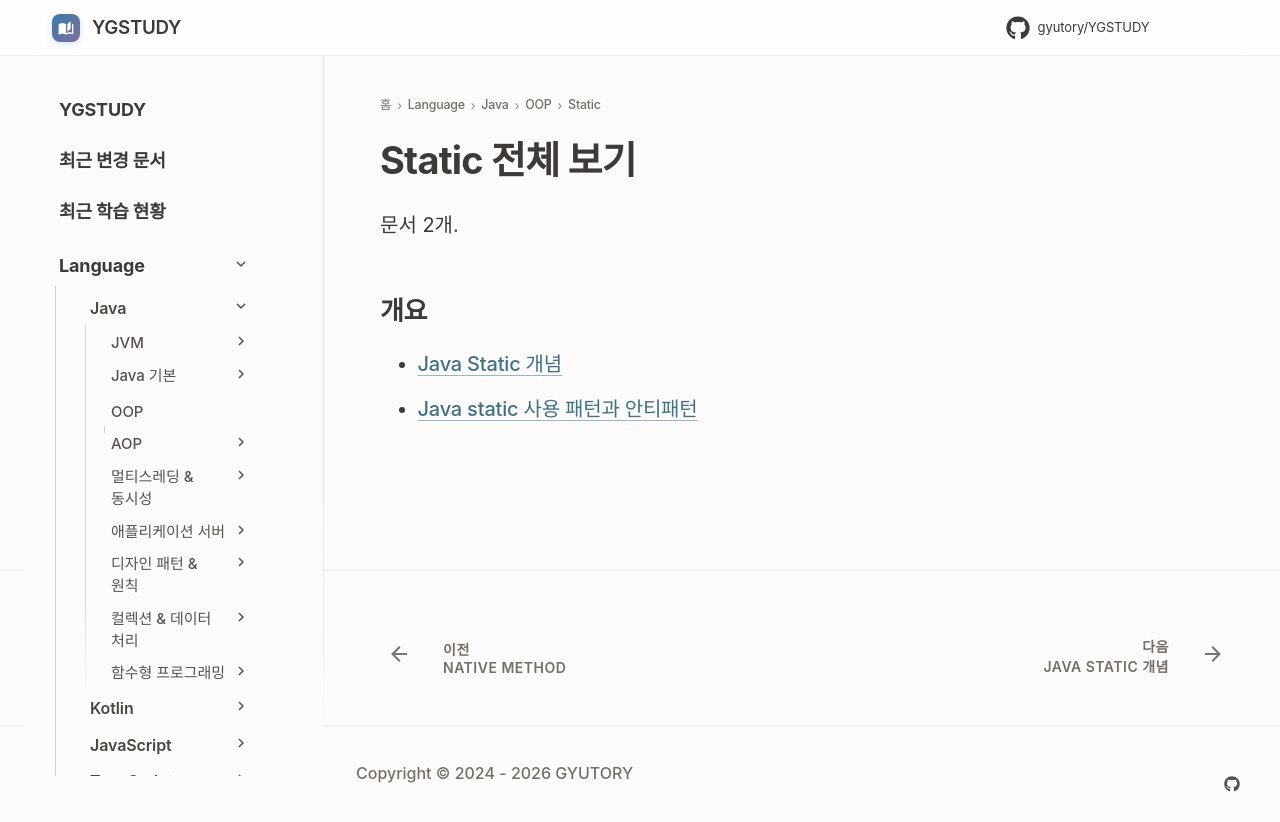

repository: GYUTORY/YGSTUDY · page: Language/Java/객체지향 프로그래밍 (OOP)/Static/index.html · generator: mkdocs

---
title: Static 전체 보기
tags: []
hide:
  - toc
---

<!-- AUTO-SECTION-INDEX: tools/section_index.py 가 빌드마다 다시 만든다. 직접 고치지 말 것. -->

# Static 전체 보기

문서 2개.

## 개요

- [Java Static 개념](Static_Concept.md)
- [Java static 사용 패턴과 안티패턴](static.md)
